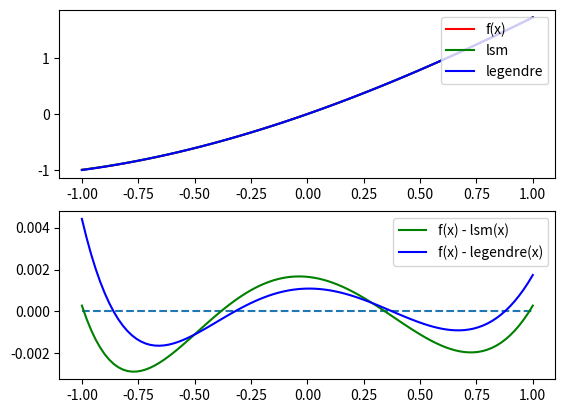

Reproduce this figure in Python.
import numpy as np
from numpy.polynomial import Polynomial
import matplotlib.pyplot as plt
from math import factorial

def least_square_method(x, y, n):
    Q = np.vander(x, N=n+1)
    return np.linalg.solve(Q.T @ Q, Q.T @ y)

    
def int_simpson(f, a, b, n=16):
    assert n % 2 == 0

    h = (b - a) / n
    f_a = f(a)
    s1 = np.zeros_like(f_a, dtype=np.float64)
    s2 = np.zeros_like(f_a, dtype=np.float64)

    for i in range(1, n//2):
        s1 += f(a + 2 * i * h)

    for i in range(1, n//2 + 1):
        s2 += f(a + (2 * i - 1) * h)

    return h/3 * (f_a + 2 * s1 + 4 * s2 + f(b))


def legendre_poly(n, m):
    p = np.array([1])
    for i in range(0, n):
        p = np.polymul(p, [-1, 0, 1])
    p = np.polyder(p, n) / (factorial(n)*2**n)
    return np.hstack((np.zeros(m - len(p)), p))


def legendre_coeffs(f, L):
    n = L.shape[0]
    c = np.zeros(n, dtype=np.float64)
    for i in range(n):
        alpha = lambda x: f(x) * np.polyval(L[i], x)
        beta = lambda x: np.polyval(L[i], x)**2
        num = int_simpson(alpha, -1, 1)
        denum = int_simpson(beta, -1, 1)
        c[i] = num/denum

    return c


f = lambda x: x*(x+2)**0.5
L = np.vstack([legendre_poly(i, 4) for i in range(4)])

x = np.linspace(-1, 1, 5)
y = f(x)
a = least_square_method(x, y, 3)

b = np.zeros(4, dtype=np.float64)
for ci, p in zip(legendre_coeffs(f, L), L):
    b += ci * p

#почему у np.polyval и Polynomial разный порядок коэффов?????????????
lsm_p = str(Polynomial(np.flip(np.round(a, 4))))
lg_p = str(Polynomial(np.flip(np.round(b, 4))))

print(lsm_p.replace('**', '^'))
print(lg_p.replace('**', '^'))

fig, axs = plt.subplots(2)

x = np.linspace(-1, 1, 100)
y = f(x)
u = np.polyval(a, x)
v = np.polyval(b, x)

axs[0].plot(x, y, 'r', label='f(x)')
axs[0].plot(x, u, 'g', label='lsm')
axs[0].plot(x, v, 'b', label='legendre')
axs[0].legend(loc='upper right')

axs[1].plot(x, np.zeros_like(x), '--')
axs[1].plot(x, y-u, 'g', label='f(x) - lsm(x)')
axs[1].plot(x, y-v, 'b', label='f(x) - legendre(x)')
axs[1].legend(loc='upper right')
plt.show()

